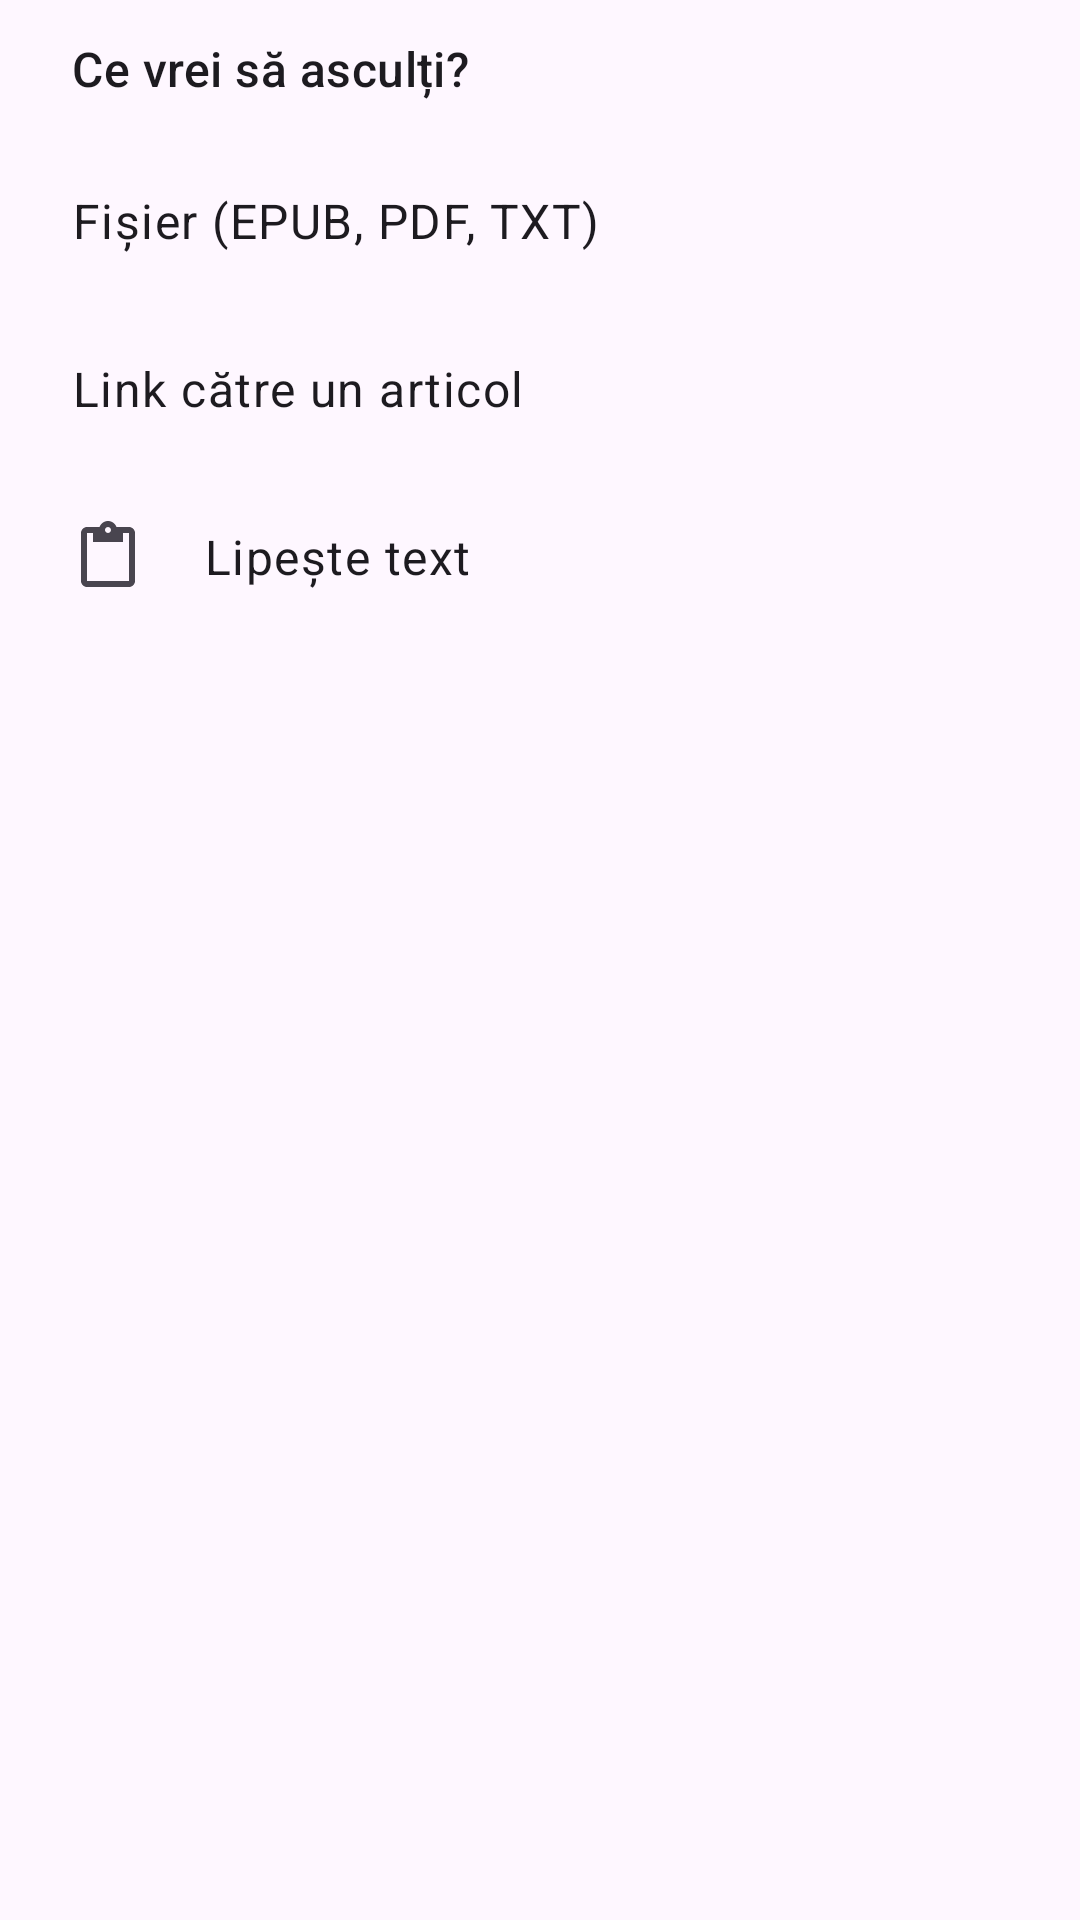

Reconstruct the res/layout file that produces this screen, plus the resources it refers to.
<!-- AndroidManifest.xml: application theme Theme.Cititor -->
<!-- res/layout/sheet_add.xml -->
<?xml version="1.0" encoding="utf-8"?>
<LinearLayout xmlns:android="http://schemas.android.com/apk/res/android"
    android:layout_width="match_parent"
    android:layout_height="wrap_content"
    android:orientation="vertical"
    android:paddingBottom="24dp">

    <TextView
        android:layout_width="match_parent"
        android:layout_height="wrap_content"
        android:paddingHorizontal="24dp"
        android:paddingVertical="12dp"
        android:text="@string/add_title"
        android:textAppearance="?attr/textAppearanceTitleMedium" />

    <TextView android:id="@+id/add_file" style="@style/SheetItem"
        android:drawableStart="@drawable/ic_file" android:text="@string/add_file" />
    <TextView android:id="@+id/add_link" style="@style/SheetItem"
        android:drawableStart="@drawable/ic_link" android:text="@string/add_link" />
    <TextView android:id="@+id/add_text" style="@style/SheetItem"
        android:drawableStart="@drawable/ic_paste" android:text="@string/add_text" />
</LinearLayout>
<!-- resources referenced by this layout -->
<resources>
  <!-- drawable ic_paste (drawable) -->
  <vector xmlns:android="http://schemas.android.com/apk/res/android"
      android:width="24dp" android:height="24dp" android:viewportWidth="24" android:viewportHeight="24"
      android:tint="?attr/colorControlNormal">
      <path android:fillColor="@android:color/white" android:pathData="M19,2h-4.18C14.4,0.84 13.3,0 12,0c-1.3,0 -2.4,0.84 -2.82,2H5c-1.1,0 -2,0.9 -2,2v16c0,1.1 0.9,2 2,2h14c1.1,0 2,-0.9 2,-2V4c0,-1.1 -0.9,-2 -2,-2zM12,2c0.55,0 1,0.45 1,1s-0.45,1 -1,1 -1,-0.45 -1,-1 0.45,-1 1,-1zM19,20H5V4h2v3h10V4h2v16z"/>
  </vector>
  <string name="add_file">Fișier (EPUB, PDF, TXT)</string>
  <string name="add_link">Link către un articol</string>
  <string name="add_text">Lipește text</string>
  <string name="add_title">Ce vrei să asculți?</string>
  <style name="SheetItem">
          <item name="android:layout_width">match_parent</item>
          <item name="android:layout_height">56dp</item>
          <item name="android:gravity">center_vertical</item>
          <item name="android:paddingHorizontal">24dp</item>
          <item name="android:drawablePadding">20dp</item>
          <item name="android:background">?attr/selectableItemBackground</item>
          <item name="android:textAppearance">?attr/textAppearanceBodyLarge</item>
          <item name="drawableTint">?attr/colorOnSurfaceVariant</item>
      </style>
  <style name="Theme.Cititor" parent="Theme.Material3.DayNight.NoActionBar">
          <item name="colorPrimary">@color/brand</item>
          <item name="colorSecondary">@color/brand</item>
          <item name="android:windowLightStatusBar">true</item>
      </style>
  <color name="brand">#6D4C41</color>
</resources>
